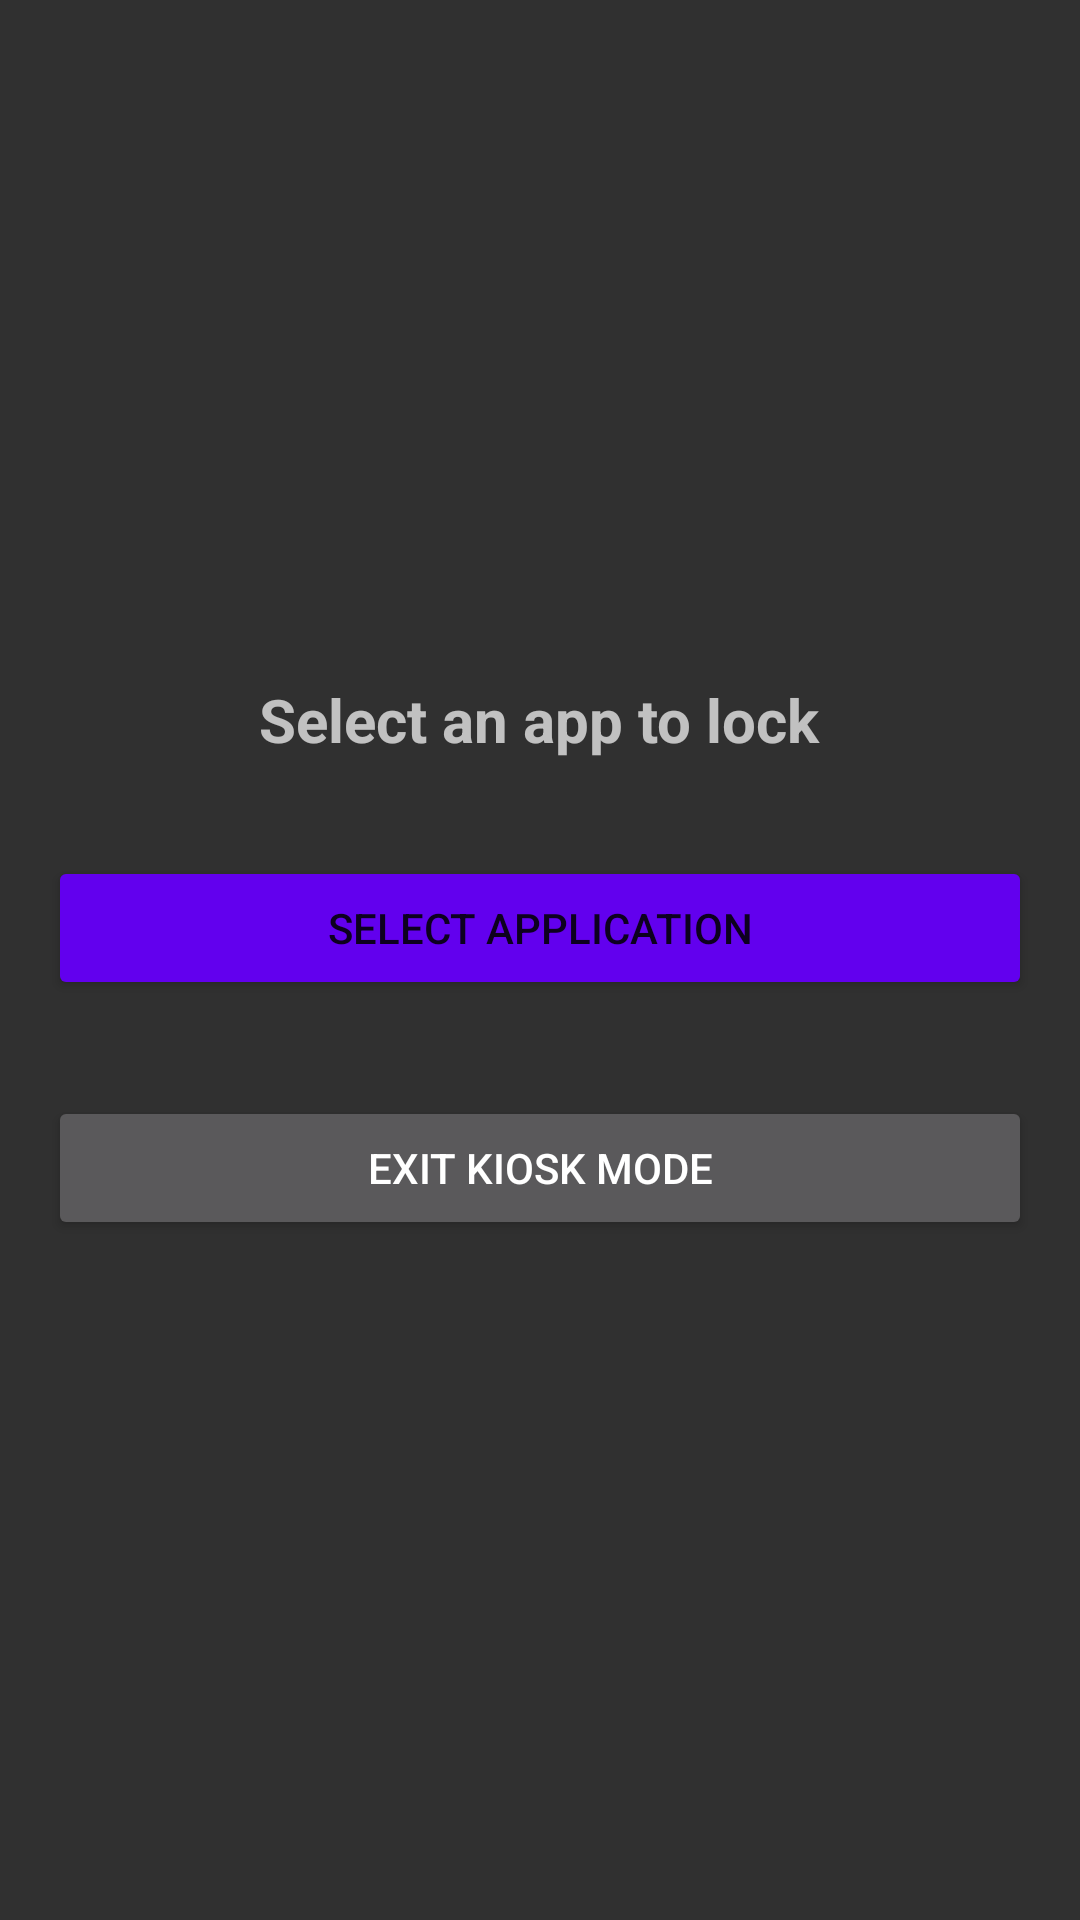

Produce the Android XML layout that renders to this screen, including the resource entries it uses.
<!-- AndroidManifest.xml: application theme Theme.AppCompat -->
<!-- res/layout/activity_main.xml -->
<?xml version="1.0" encoding="utf-8"?>
<LinearLayout xmlns:android="http://schemas.android.com/apk/res/android"
    xmlns:tools="http://schemas.android.com/tools"
    android:layout_width="match_parent"
    android:layout_height="match_parent"
    android:orientation="vertical"
    android:padding="16dp"
    android:gravity="center"
    tools:context=".MainActivity">

    <TextView
        android:id="@+id/textView"
        android:layout_width="wrap_content"
        android:layout_height="wrap_content"
        android:text="Select an app to lock"
        android:textSize="20sp"
        android:textStyle="bold"
        android:layout_marginBottom="32dp"/>

    <Button
        android:id="@+id/selectAppButton"
        android:layout_width="match_parent"
        android:layout_height="wrap_content"
        android:text="Select Application"
        android:layout_marginBottom="16dp"
        style="@style/Widget.AppCompat.Button.Colored"
        android:backgroundTint="@color/purple_500"/>

    <Button
        android:id="@+id/exitKioskButton"
        android:layout_width="match_parent"
        android:layout_height="wrap_content"
        android:text="Exit Kiosk Mode"
        android:layout_marginTop="16dp"/>

</LinearLayout>
<!-- resources referenced by this layout -->
<resources>

  <!-- not gathered from this repository: default colours our renderer supplied (Android Studio template values) -->
  <color name="purple_500">#FF6200EE</color>
</resources>
